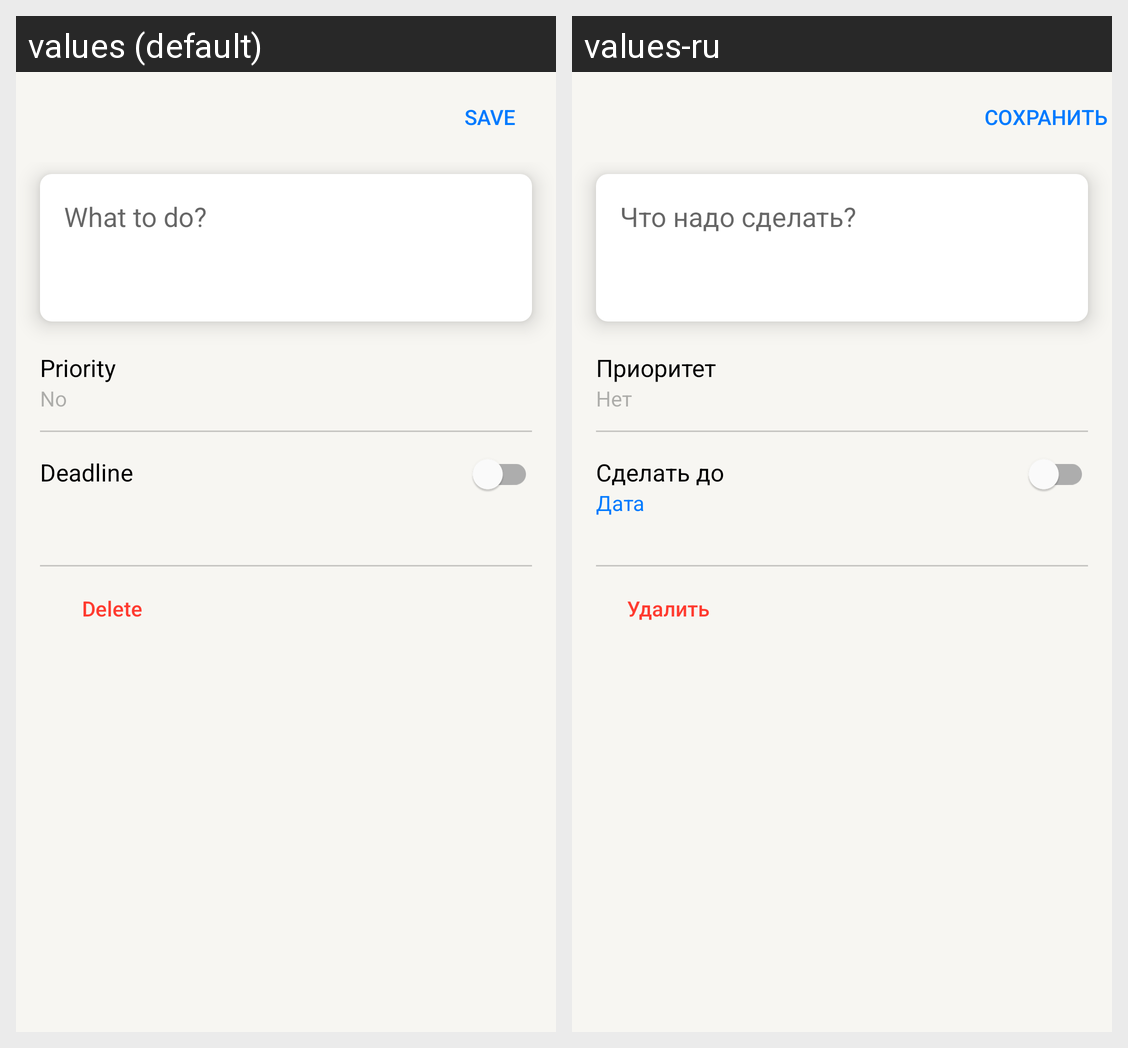

This grid shows one Android layout under two languages. Give, for every string resource on the screen, its name, the default text and each shown locale's text.
Android screen res/layout/fragment_add_item.xml rendered under 2 locales, left to right: values (default), values-ru. Device: Nexus 5 (rendered at 1080×1920; each locale shown at half size, 540×960, under a caption strip naming it); theme Theme.TodoApp.
Strings drawn on this screen, with the default value and each locale's value (text and hints the layout hard-codes, and strings that could not be matched under every locale, appear in the picture but are not listed):

save_task
  values: Save
  values-ru: Сохранить

initial_description
  values: What to do?
  values-ru: Что надо сделать?

priority
  values: Priority
  values-ru: Приоритет

no_priority
  values: No
  values-ru: Нет

deadline
  values: Deadline
  values-ru: Сделать до

delete_task
  values: Delete
  values-ru: Удалить
